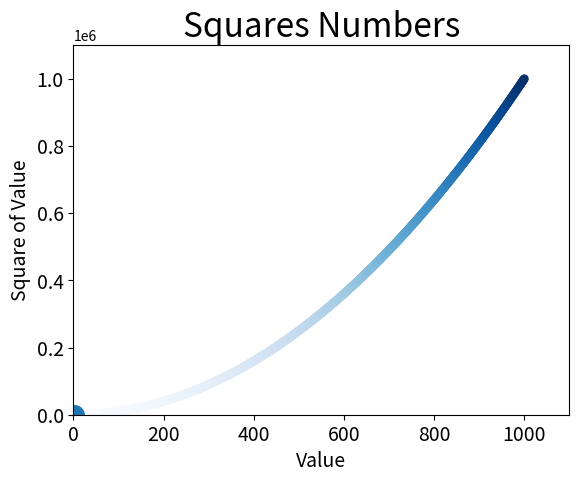

Python code for this plot:
## 
## scatter_squares.py
## @ianpasm([email redacted])
## 2018-03-18 10:34:38
## 
 
#!/usr/bin/env python3
# coding=utf-8

import matplotlib.pyplot as plt

#x_values = [1,2,3,4,5]
#y_values = [1,4,9,16,25]

x_values = list(range(1,1001))
y_values = [x**2 for x in x_values]

plt.scatter(x_values,y_values,c=y_values,cmap=plt.cm.Blues,edgecolor='none',s=40)

plt.scatter(2,4,s=200)
plt.title("Squares Numbers",fontsize=24)
plt.xlabel("Value",fontsize=14)
plt.ylabel("Square of Value",fontsize=14)

plt.tick_params(axis='both',which='major',labelsize=14)

plt.axis([0,1100,0,1100000])

#plt.savefig('squares_plot.png',bbox_inches='tight')
plt.show()
